Labelled photos from "diseases", an image-classification folder in Sanjanamrao/Aether_Agribot. The possible labels are: bacterial leaf blight disease, bacterial leaf streak disease, brown spot disease, dirty panicle disease, grassy stunt disease, narrow brown spot disease, rice blast disease, rice ragged stunt disease, rice tungro diseaseâ orâ yellow orange leaf disease, sheath blight disease.

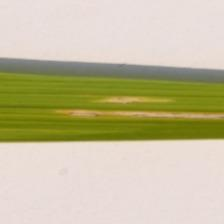
Label: bacterial leaf blight disease

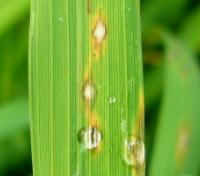
Label: rice blast disease

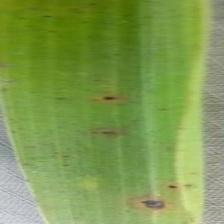
Label: brown spot disease

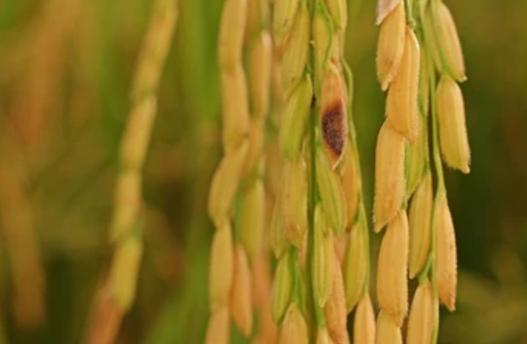
Label: dirty panicle disease

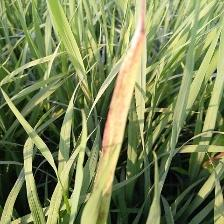
Label: bacterial leaf streak disease

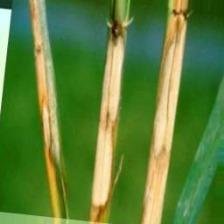
Label: sheath blight disease
